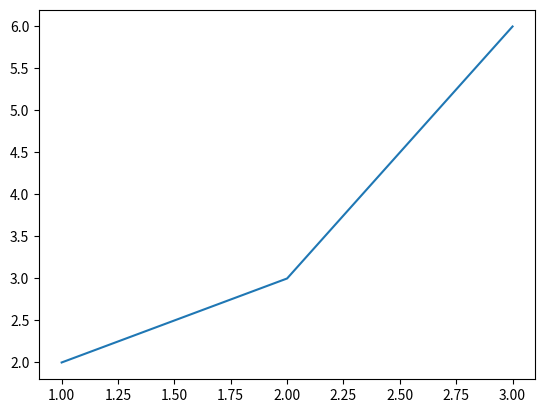

Here is the Python script that generated this plot:
#!/usr/bin/env python
# encoding: utf-8
# /**
# [redacted]
#  * @DateTime:    2017-07-25 13:51:39
#  * @Description: Description
#  */

import matplotlib.pyplot as plt
from numpy import *

class Connection(object):
	def __init__(self, upstream_node, downstream_node):
		'''
		初始化连接，权重初始化为是一个很小的随机数
		upstream_node: 连接的上游节点
		downstream_node: 连接的下游节点
		'''
		self.upstream_node = upstream_node
		self.downstream_node = downstream_node
		self.weight = random.uniform(-0.1, 0.1)
		self.gradient = 0.0 #梯度
	pass

from functools import reduce

def f():
	input_vec = [1,2,3]
	weights = [4,5,6]
	test = map(
				lambda x_w: x_w[1] + 0.1 * x_w[0],
				zip(input_vec,weights))
	#print(list(test))
	connections = [Connection(upstream_node, downstream_node) 
		for upstream_node in self.layers[layer].nodes
		for downstream_node in self.layers[layer + 1].nodes[:-1]]
	pass

def mat():
	fig = plt.figure()
	ax = fig.add_subplot(111)
	x = [1,2,3]
	y = [2,3,6]
	ax.plot(x,y)
	plt.show()
	pass
if __name__ == '__main__':
	mat()


